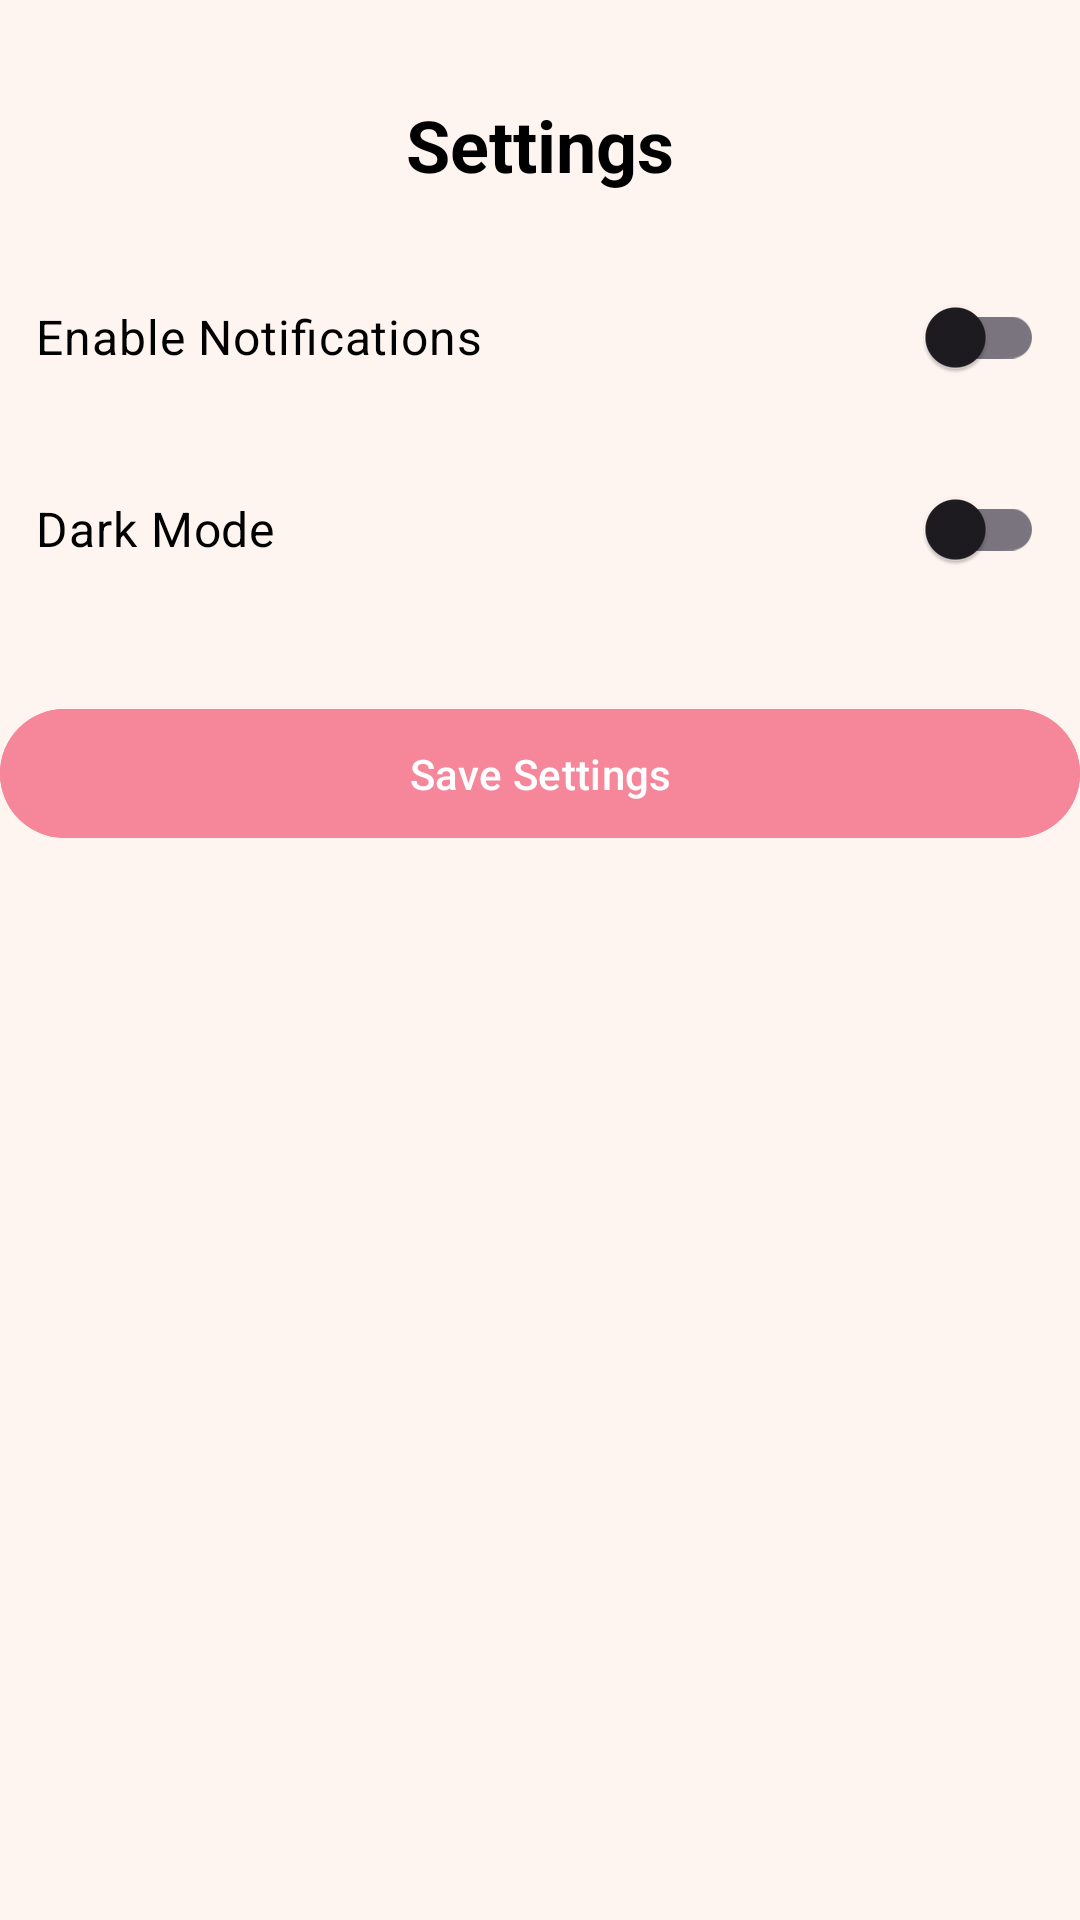

Here is an Android app screen rendered from its layout file. Give the layout XML and the strings, colors and styles it references.
<!-- AndroidManifest.xml: application theme AppTheme -->
<!-- res/layout/activity_settings.xml -->
<?xml version="1.0" encoding="utf-8"?>
<androidx.constraintlayout.widget.ConstraintLayout xmlns:android="http://schemas.android.com/apk/res/android"
    xmlns:app="http://schemas.android.com/apk/res-auto"
    xmlns:tools="http://schemas.android.com/tools"
    android:layout_width="match_parent"
    android:layout_height="match_parent"
    android:background="@color/background"
    tools:context=".SettingsActivity">

    
    <TextView
        android:id="@+id/settingsTitle"
        android:layout_width="wrap_content"
        android:layout_height="wrap_content"
        android:text="@string/settings"
        android:textSize="24sp"
        android:textStyle="bold"
        android:textColor="@android:color/black"
        app:layout_constraintTop_toTopOf="parent"
        app:layout_constraintStart_toStartOf="parent"
        app:layout_constraintEnd_toEndOf="parent"
        android:layout_marginTop="32dp" />

    
    <androidx.appcompat.widget.SwitchCompat
        android:id="@+id/notificationsSwitch"
        android:layout_width="0dp"
        android:layout_height="wrap_content"
        android:text="@string/enable_notifications"
        android:textSize="16sp"
        android:textColor="@android:color/black"
        app:layout_constraintTop_toBottomOf="@id/settingsTitle"
        app:layout_constraintStart_toStartOf="parent"
        app:layout_constraintEnd_toEndOf="parent"
        android:layout_marginTop="24dp"
        android:padding="12dp" />

    
    <androidx.appcompat.widget.SwitchCompat
        android:id="@+id/themeSwitch"
        android:layout_width="0dp"
        android:layout_height="wrap_content"
        android:text="@string/dark_mode"
        android:textSize="16sp"
        android:textColor="@android:color/black"
        app:layout_constraintTop_toBottomOf="@id/notificationsSwitch"
        app:layout_constraintStart_toStartOf="parent"
        app:layout_constraintEnd_toEndOf="parent"
        android:layout_marginTop="16dp"
        android:padding="12dp" />

    
    <com.google.android.material.button.MaterialButton
        android:id="@+id/saveSettingsButton"
        android:layout_width="0dp"
        android:layout_height="wrap_content"
        android:text="@string/save_settings"
        app:layout_constraintTop_toBottomOf="@id/themeSwitch"
        app:layout_constraintStart_toStartOf="parent"
        app:layout_constraintEnd_toEndOf="parent"
        android:layout_marginTop="32dp"
        android:backgroundTint="@color/lesshighbutton"
        android:textColor="@android:color/white"
        android:padding="12dp" />

</androidx.constraintlayout.widget.ConstraintLayout>
<!-- resources referenced by this layout -->
<resources>
  <color name="background">#FFF5F0</color>
  <color name="lesshighbutton">#F68699</color>
  <string name="dark_mode">Dark Mode</string>
  <string name="enable_notifications">Enable Notifications</string>
  <string name="save_settings">Save Settings</string>
  <string name="settings">Settings</string>
  <style name="AppTheme" parent="Theme.Material3.DayNight.NoActionBar">
          
          <item name="colorPrimary">@color/primary</item>
          <item name="colorPrimaryDark">@color/primary_variant</item>
          <item name="colorAccent">@color/secondary</item>
  
          
          <item name="android:windowBackground">@drawable/gradient_bg</item>
  
          
          <item name="android:textColorPrimary">@color/text_primary</item>
          <item name="android:textColorSecondary">@color/text_secondary</item>
  
          
          <item name="android:buttonStyle">@style/RoundedButton</item>
  
          
          <item name="android:editTextStyle">@style/EditTextStyle</item>
      </style>
  <color name="primary">#FFC1CC</color>
  <color name="primary_variant">#FF91A4</color>
  <color name="secondary">#FFB6C1</color>
  <!-- drawable gradient_bg (drawable) -->
  <?xml version="1.0" encoding="utf-8"?>
  <layer-list xmlns:android="http://schemas.android.com/apk/res/android">
      <item>
          <shape android:shape="rectangle">
              <gradient
                  android:angle="45"
                  android:startColor="#FFC1CC"
                  android:endColor="#FF91A4"
                  android:type="linear"/>
          </shape>
      </item>
  </layer-list>
  <color name="text_primary">#212121</color>
  <color name="text_secondary">#757575</color>
  <style name="RoundedButton">
          <item name="android:background">@drawable/rounded_button</item>
          <item name="android:textColor">@color/on_primary</item>
      </style>
  <style name="EditTextStyle">
          <item name="android:background">@drawable/edittext_rounded_bg</item>
          <item name="android:padding">10dp</item>
      </style>
  <!-- drawable rounded_button (drawable) -->
  <?xml version="1.0" encoding="utf-8"?>
  <shape xmlns:android="http://schemas.android.com/apk/res/android" android:shape="rectangle">
      <corners android:radius="24dp"/>
      <solid android:color="@color/primary"/>
      <padding android:left="12dp" android:right="12dp" android:top="12dp" android:bottom="12dp"/>
  </shape>
  <color name="on_primary">#FFFFFF</color>
  <!-- drawable edittext_rounded_bg (drawable) -->
  <?xml version="1.0" encoding="utf-8"?>
  <shape xmlns:android="http://schemas.android.com/apk/res/android" android:shape="rectangle">
      <corners android:radius="8dp"/>
      <solid android:color="@color/white"/>
      <stroke android:width="1dp" android:color="@color/primary_variant"/>
  </shape>
  <color name="white">#FFFFFF</color>
</resources>
